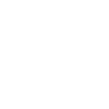
t = 0.00 s
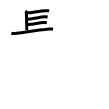
t = 5.00 s
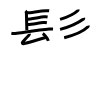
t = 10.00 s
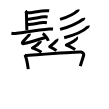
t = 15.00 s
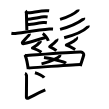
t = 20.00 s
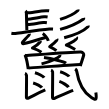
t = 25.00 s

The animated SVG that drew these frames (rendered in a browser with its animation timeline set to each time). Animation: 25 SMIL elements (animate=25); one cycle of 25.00 s.

<svg width="109px" height="109px" viewBox="0 0 px 109px" xmlns="http://www.w3.org/2000/svg" xmlns:xlink="http://www.w3.org/1999/xlink" xml:space="preserve" version="1.1"  baseProfile="full">
<path d="M25.5,10.85c0.75,0.65,0.89,1.37,0.89,2.12c0,0.75,0.46,16.21,0.46,17.33" style="fill:none;stroke:black;stroke-width:3;opacity:0">
  <animate attributeType="CSS" attributeName="opacity" from="0" to="1" begin="0s" dur="1s" repeatCount="0" fill="freeze" />
</path>
<path d="M26.94,12.86c4.77-0.14,12.94-2.13,19.17-2.19c1.45-0.01,2.32,0.09,3.05,0.19" style="fill:none;stroke:black;stroke-width:3;opacity:0">
  <animate attributeType="CSS" attributeName="opacity" from="0" to="1" begin="1s" dur="1s" repeatCount="0" fill="freeze" />
</path>
<path d="M26.52,19.34c4.22-0.26,14.11-2.22,17.52-2.48c1.28-0.1,2.58-0.07,3.57,0.09" style="fill:none;stroke:black;stroke-width:3;opacity:0">
  <animate attributeType="CSS" attributeName="opacity" from="0" to="1" begin="2s" dur="1s" repeatCount="0" fill="freeze" />
</path>
<path d="M27.78,24.57c4.22-0.26,12.11-1.72,15.52-1.98c1.28-0.1,2.58-0.07,3.57,0.09" style="fill:none;stroke:black;stroke-width:3;opacity:0">
  <animate attributeType="CSS" attributeName="opacity" from="0" to="1" begin="3s" dur="1s" repeatCount="0" fill="freeze" />
</path>
<path d="M11.38,33.25c1.03,0.2,2.93,0.34,3.95,0.2c8.92-1.2,24.42-3.7,34.05-4.51c1.71-0.14,2.75,0.1,3.6,0.2" style="fill:none;stroke:black;stroke-width:3;opacity:0">
  <animate attributeType="CSS" attributeName="opacity" from="0" to="1" begin="4s" dur="1s" repeatCount="0" fill="freeze" />
</path>
<path d="M29.41,33.83c0.07,0.46-0.33,1.12-0.55,1.36c-3.01,3.1-4.11,4.56-6.03,6.54c-0.95,0.97-0.5,2.32,1.28,1.89c6.86-1.67,13.77-3.92,21.58-6.08" style="fill:none;stroke:black;stroke-width:3;opacity:0">
  <animate attributeType="CSS" attributeName="opacity" from="0" to="1" begin="5s" dur="1s" repeatCount="0" fill="freeze" />
</path>
<path d="M42.76,33.55c1.96,1.27,5.07,5.24,5.56,7.22" style="fill:none;stroke:black;stroke-width:3;opacity:0">
  <animate attributeType="CSS" attributeName="opacity" from="0" to="1" begin="6s" dur="1s" repeatCount="0" fill="freeze" />
</path>
<path d="M78,9.5c0.05,0.24,0.22,0.66-0.1,0.97c-2.47,2.39-7.96,5.86-17.84,8.97" style="fill:none;stroke:black;stroke-width:3;opacity:0">
  <animate attributeType="CSS" attributeName="opacity" from="0" to="1" begin="7s" dur="1s" repeatCount="0" fill="freeze" />
</path>
<path d="M83.63,17.89c0.07,0.27,0.32,0.76-0.13,1.08c-3.38,2.47-11.39,7.25-23.42,10.39" style="fill:none;stroke:black;stroke-width:3;opacity:0">
  <animate attributeType="CSS" attributeName="opacity" from="0" to="1" begin="8s" dur="1s" repeatCount="0" fill="freeze" />
</path>
<path d="M88.1,25.65c0.07,0.29,0.26,0.76-0.13,1.15c-2.65,2.65-10.98,7.71-23.79,10.95" style="fill:none;stroke:black;stroke-width:3;opacity:0">
  <animate attributeType="CSS" attributeName="opacity" from="0" to="1" begin="9s" dur="1s" repeatCount="0" fill="freeze" />
</path>
<path d="M40.25,41.16c0.09,0.33,0.01,0.57-0.2,0.83c-1.42,1.79-3.68,3.9-7.26,5.79c-0.58,0.31-0.27,0.26,0,0.35c3.86,1.24,6.48,2.6,8.69,4.11" style="fill:none;stroke:black;stroke-width:3;opacity:0">
  <animate attributeType="CSS" attributeName="opacity" from="0" to="1" begin="10s" dur="1s" repeatCount="0" fill="freeze" />
</path>
<path d="M56.89,39.06c0.26,0.43-0.02,1.02-0.23,1.3c-1.13,1.48-3.59,3.9-6.79,6.09c-0.31,0.21-0.15,0.29,0.14,0.41c3.38,1.44,4.74,2.39,6.38,3.87" style="fill:none;stroke:black;stroke-width:3;opacity:0">
  <animate attributeType="CSS" attributeName="opacity" from="0" to="1" begin="11s" dur="1s" repeatCount="0" fill="freeze" />
</path>
<path d="M76.39,37.46c0.37,0.33,0.34,0.69,0.17,1.01c-0.94,1.79-3.79,3.65-9.94,6.4c-0.53,0.24-0.23,0.33,0.24,0.46c3.39,0.93,5.89,2.68,8.36,4.12" style="fill:none;stroke:black;stroke-width:3;opacity:0">
  <animate attributeType="CSS" attributeName="opacity" from="0" to="1" begin="12s" dur="1s" repeatCount="0" fill="freeze" />
</path>
<path d="M24.68,54.7c0.22,0.24,0.58,0.83,0.7,1.14c0.98,2.53,2.26,8.58,2.86,13.3" style="fill:none;stroke:black;stroke-width:3;opacity:0">
  <animate attributeType="CSS" attributeName="opacity" from="0" to="1" begin="13s" dur="1s" repeatCount="0" fill="freeze" />
</path>
<path d="M25.38,55.5c8.06-0.52,49.61-3.93,55.64-3.59c1.74,0.1,2.84,2.41,2.73,2.98c-0.42,2.1-2.44,7.72-3.45,11.22" style="fill:none;stroke:black;stroke-width:3;opacity:0">
  <animate attributeType="CSS" attributeName="opacity" from="0" to="1" begin="14s" dur="1s" repeatCount="0" fill="freeze" />
</path>
<path d="M59.88,54.95c0.05,0.21,0.11,0.55-0.1,0.85c-1.25,1.79-8.42,5.71-18.24,8.11" style="fill:none;stroke:black;stroke-width:3;opacity:0">
  <animate attributeType="CSS" attributeName="opacity" from="0" to="1" begin="15s" dur="1s" repeatCount="0" fill="freeze" />
</path>
<path d="M43.97,57.59c7.78,0.99,20.1,4.06,22.05,5.59" style="fill:none;stroke:black;stroke-width:3;opacity:0">
  <animate attributeType="CSS" attributeName="opacity" from="0" to="1" begin="16s" dur="1s" repeatCount="0" fill="freeze" />
</path>
<path d="M28.51,68c6.18-0.29,42.24-3.4,52.03-3.55" style="fill:none;stroke:black;stroke-width:3;opacity:0">
  <animate attributeType="CSS" attributeName="opacity" from="0" to="1" begin="17s" dur="1s" repeatCount="0" fill="freeze" />
</path>
<path d="M24.96,73.5c0.86,0.29,1.38,1.28,1.55,1.85c0.16,0.52-0.1,16.82-0.1,21.88c0,1.34,1.05,1.28,2.05,0.85C31.96,96.54,38,93,45.3,89.94" style="fill:none;stroke:black;stroke-width:3;opacity:0">
  <animate attributeType="CSS" attributeName="opacity" from="0" to="1" begin="18s" dur="1s" repeatCount="0" fill="freeze" />
</path>
<path d="M34.95,72.75c3.25,0.86,8.41,3.54,9.22,4.87" style="fill:none;stroke:black;stroke-width:3;opacity:0">
  <animate attributeType="CSS" attributeName="opacity" from="0" to="1" begin="19s" dur="1s" repeatCount="0" fill="freeze" />
</path>
<path d="M33.14,82.94c3.08,0.82,7.95,3.4,8.72,4.68" style="fill:none;stroke:black;stroke-width:3;opacity:0">
  <animate attributeType="CSS" attributeName="opacity" from="0" to="1" begin="20s" dur="1s" repeatCount="0" fill="freeze" />
</path>
<path d="M51.06,70.07c0.86,0.28,1.38,1.28,1.55,1.85c0.16,0.52-0.1,20.45-0.1,25.5c0,1.34,1.05,1.28,2.05,0.85c3.5-1.53,14.73-6.55,18.62-7.95" style="fill:none;stroke:black;stroke-width:3;opacity:0">
  <animate attributeType="CSS" attributeName="opacity" from="0" to="1" begin="21s" dur="1s" repeatCount="0" fill="freeze" />
</path>
<path d="M60.12,71.81c3.19,0.84,8.23,3.44,9.03,4.75" style="fill:none;stroke:black;stroke-width:3;opacity:0">
  <animate attributeType="CSS" attributeName="opacity" from="0" to="1" begin="22s" dur="1s" repeatCount="0" fill="freeze" />
</path>
<path d="M59.36,81.41c3.21,1.03,8.29,4.24,9.09,5.84" style="fill:none;stroke:black;stroke-width:3;opacity:0">
  <animate attributeType="CSS" attributeName="opacity" from="0" to="1" begin="23s" dur="1s" repeatCount="0" fill="freeze" />
</path>
<path d="M75.14,69.03c0.96,0.63,1.34,0.81,1.56,2.14C78.25,81,82.25,91.5,91.76,97.83c4.91,3.27,4.93,1,4.09-5.26" style="fill:none;stroke:black;stroke-width:3;opacity:0">
  <animate attributeType="CSS" attributeName="opacity" from="0" to="1" begin="24s" dur="1s" repeatCount="0" fill="freeze" />
</path>
</svg>
